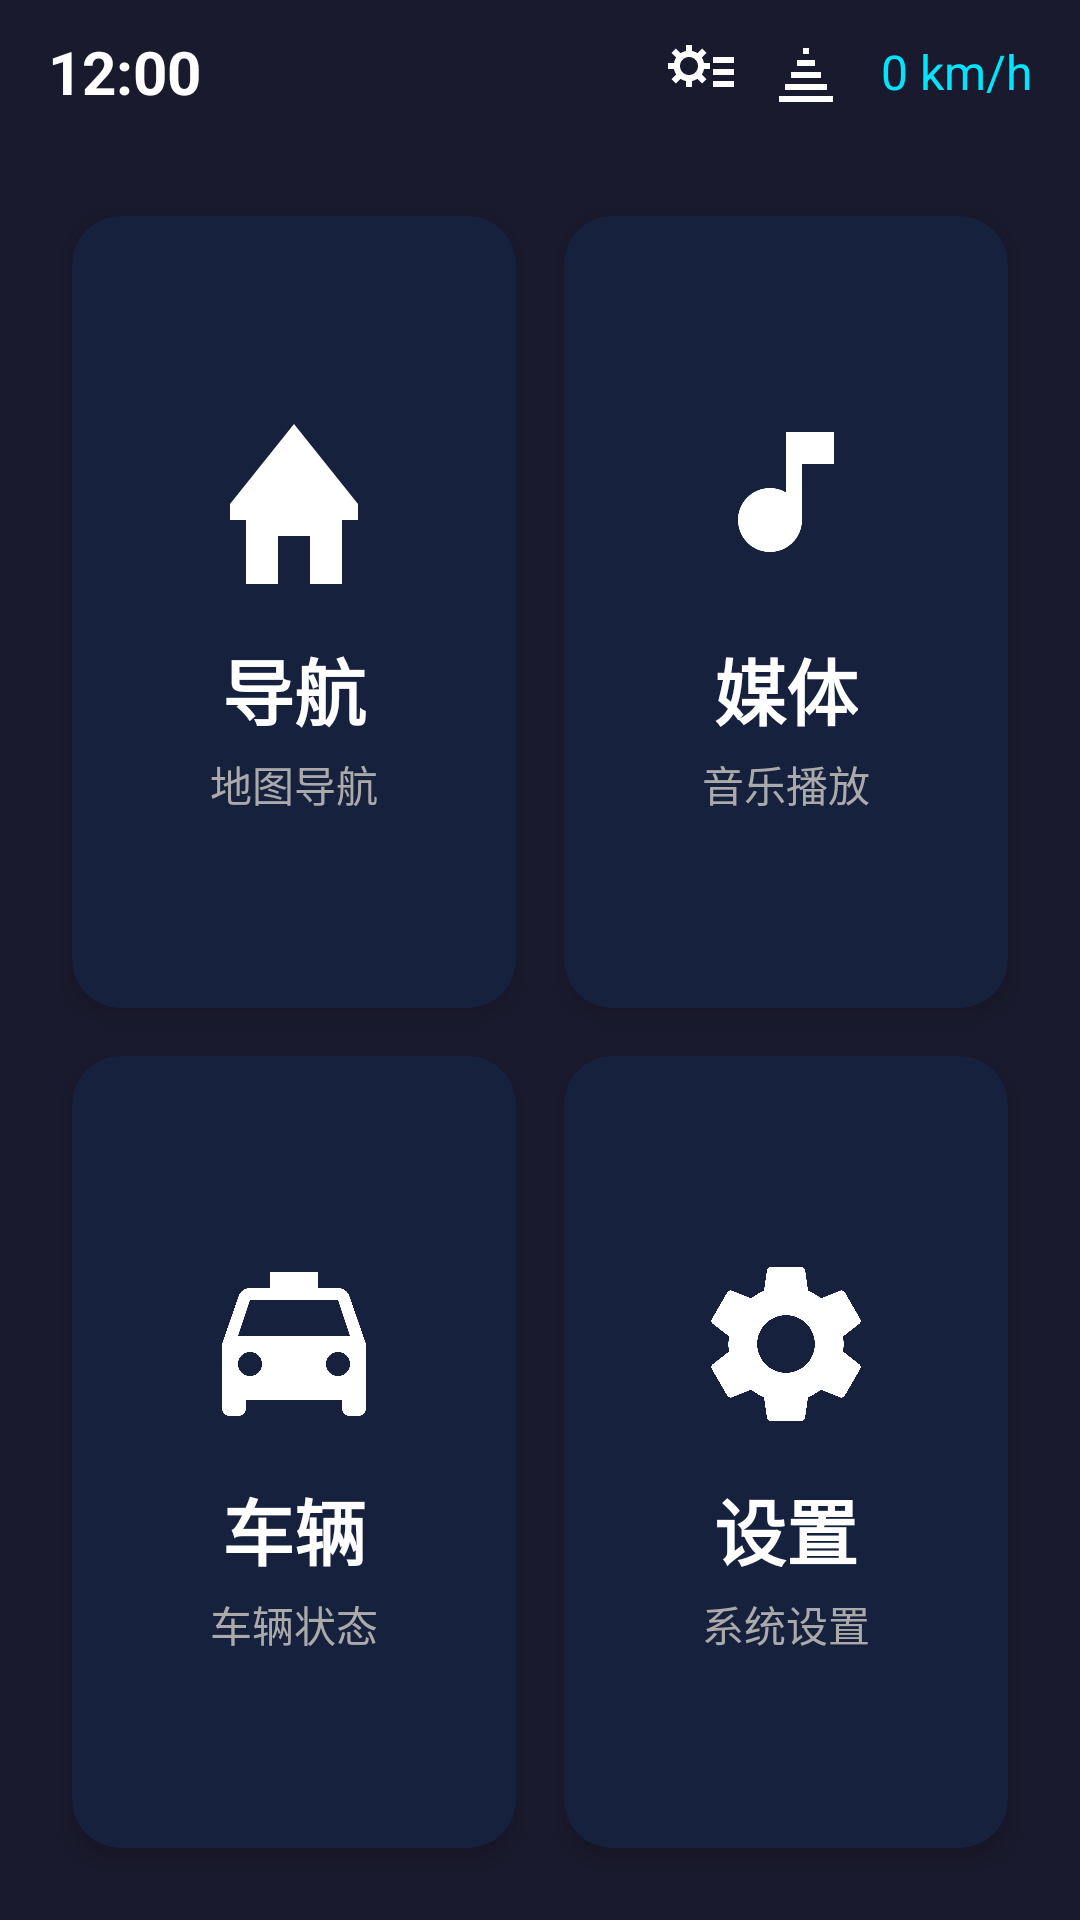

The Android layout XML behind this screen, and the referenced resources:
<!-- AndroidManifest.xml: activity theme Theme.CenterConsole -->
<!-- res/layout/activity_center_console.xml -->
<?xml version="1.0" encoding="utf-8"?>
<androidx.constraintlayout.widget.ConstraintLayout
    xmlns:android="http://schemas.android.com/apk/res/android"
    xmlns:app="http://schemas.android.com/apk/res-auto"
    android:layout_width="match_parent"
    android:layout_height="match_parent"
    android:background="#1A1A2E">

    
    <LinearLayout
        android:id="@+id/status_bar"
        android:layout_width="match_parent"
        android:layout_height="48dp"
        android:orientation="horizontal"
        android:gravity="center_vertical"
        android:paddingHorizontal="16dp"
        app:layout_constraintTop_toTopOf="parent">

        <TextView
            android:id="@+id/tv_time"
            android:layout_width="wrap_content"
            android:layout_height="wrap_content"
            android:text="12:00"
            android:textColor="#FFFFFF"
            android:textSize="20sp"
            android:textStyle="bold" />

        <View
            android:layout_width="0dp"
            android:layout_height="0dp"
            android:layout_weight="1" />

        <ImageView
            android:id="@+id/iv_wifi"
            android:layout_width="24dp"
            android:layout_height="24dp"
            android:src="@drawable/ic_wifi"
            android:layout_marginEnd="12dp" />

        <ImageView
            android:id="@+id/iv_signal"
            android:layout_width="24dp"
            android:layout_height="24dp"
            android:src="@drawable/ic_signal"
            android:layout_marginEnd="12dp" />

        <TextView
            android:id="@+id/tv_speed_preview"
            android:layout_width="wrap_content"
            android:layout_height="wrap_content"
            android:text="0 km/h"
            android:textColor="#00E5FF"
            android:textSize="16sp" />
    </LinearLayout>

    
    <GridLayout
        android:id="@+id/grid_menu"
        android:layout_width="match_parent"
        android:layout_height="0dp"
        android:layout_margin="16dp"
        android:columnCount="2"
        android:rowCount="2"
        app:layout_constraintTop_toBottomOf="@id/status_bar"
        app:layout_constraintBottom_toBottomOf="parent">

        
        <androidx.cardview.widget.CardView
            android:id="@+id/card_navigation"
            android:layout_width="0dp"
            android:layout_height="0dp"
            android:layout_columnWeight="1"
            android:layout_rowWeight="1"
            android:layout_margin="8dp"
            app:cardBackgroundColor="#16213E"
            app:cardCornerRadius="16dp"
            app:cardElevation="4dp">

            <LinearLayout
                android:layout_width="match_parent"
                android:layout_height="match_parent"
                android:orientation="vertical"
                android:gravity="center"
                android:padding="16dp">

                <ImageView
                    android:layout_width="64dp"
                    android:layout_height="64dp"
                    android:src="@drawable/ic_navigation"
                    android:layout_marginBottom="12dp" />

                <TextView
                    android:layout_width="wrap_content"
                    android:layout_height="wrap_content"
                    android:text="导航"
                    android:textColor="#FFFFFF"
                    android:textSize="24sp"
                    android:textStyle="bold" />

                <TextView
                    android:layout_width="wrap_content"
                    android:layout_height="wrap_content"
                    android:text="地图导航"
                    android:textColor="#AAAAAA"
                    android:textSize="14sp"
                    android:layout_marginTop="4dp" />
            </LinearLayout>
        </androidx.cardview.widget.CardView>

        
        <androidx.cardview.widget.CardView
            android:id="@+id/card_media"
            android:layout_width="0dp"
            android:layout_height="0dp"
            android:layout_columnWeight="1"
            android:layout_rowWeight="1"
            android:layout_margin="8dp"
            app:cardBackgroundColor="#16213E"
            app:cardCornerRadius="16dp"
            app:cardElevation="4dp">

            <LinearLayout
                android:layout_width="match_parent"
                android:layout_height="match_parent"
                android:orientation="vertical"
                android:gravity="center"
                android:padding="16dp">

                <ImageView
                    android:layout_width="64dp"
                    android:layout_height="64dp"
                    android:src="@drawable/ic_music"
                    android:layout_marginBottom="12dp" />

                <TextView
                    android:layout_width="wrap_content"
                    android:layout_height="wrap_content"
                    android:text="媒体"
                    android:textColor="#FFFFFF"
                    android:textSize="24sp"
                    android:textStyle="bold" />

                <TextView
                    android:layout_width="wrap_content"
                    android:layout_height="wrap_content"
                    android:text="音乐播放"
                    android:textColor="#AAAAAA"
                    android:textSize="14sp"
                    android:layout_marginTop="4dp" />
            </LinearLayout>
        </androidx.cardview.widget.CardView>

        
        <androidx.cardview.widget.CardView
            android:id="@+id/card_vehicle"
            android:layout_width="0dp"
            android:layout_height="0dp"
            android:layout_columnWeight="1"
            android:layout_rowWeight="1"
            android:layout_margin="8dp"
            app:cardBackgroundColor="#16213E"
            app:cardCornerRadius="16dp"
            app:cardElevation="4dp">

            <LinearLayout
                android:layout_width="match_parent"
                android:layout_height="match_parent"
                android:orientation="vertical"
                android:gravity="center"
                android:padding="16dp">

                <ImageView
                    android:layout_width="64dp"
                    android:layout_height="64dp"
                    android:src="@drawable/ic_car"
                    android:layout_marginBottom="12dp" />

                <TextView
                    android:layout_width="wrap_content"
                    android:layout_height="wrap_content"
                    android:text="车辆"
                    android:textColor="#FFFFFF"
                    android:textSize="24sp"
                    android:textStyle="bold" />

                <TextView
                    android:layout_width="wrap_content"
                    android:layout_height="wrap_content"
                    android:text="车辆状态"
                    android:textColor="#AAAAAA"
                    android:textSize="14sp"
                    android:layout_marginTop="4dp" />
            </LinearLayout>
        </androidx.cardview.widget.CardView>

        
        <androidx.cardview.widget.CardView
            android:id="@+id/card_settings"
            android:layout_width="0dp"
            android:layout_height="0dp"
            android:layout_columnWeight="1"
            android:layout_rowWeight="1"
            android:layout_margin="8dp"
            app:cardBackgroundColor="#16213E"
            app:cardCornerRadius="16dp"
            app:cardElevation="4dp">

            <LinearLayout
                android:layout_width="match_parent"
                android:layout_height="match_parent"
                android:orientation="vertical"
                android:gravity="center"
                android:padding="16dp">

                <ImageView
                    android:layout_width="64dp"
                    android:layout_height="64dp"
                    android:src="@drawable/ic_settings"
                    android:layout_marginBottom="12dp" />

                <TextView
                    android:layout_width="wrap_content"
                    android:layout_height="wrap_content"
                    android:text="设置"
                    android:textColor="#FFFFFF"
                    android:textSize="24sp"
                    android:textStyle="bold" />

                <TextView
                    android:layout_width="wrap_content"
                    android:layout_height="wrap_content"
                    android:text="系统设置"
                    android:textColor="#AAAAAA"
                    android:textSize="14sp"
                    android:layout_marginTop="4dp" />
            </LinearLayout>
        </androidx.cardview.widget.CardView>
    </GridLayout>

</androidx.constraintlayout.widget.ConstraintLayout>
<!-- resources referenced by this layout -->
<resources>
  <!-- drawable ic_car (drawable) -->
  <?xml version="1.0" encoding="utf-8"?>
  <vector xmlns:android="http://schemas.android.com/apk/res/android"
      android:width="24dp"
      android:height="24dp"
      android:viewportWidth="24"
      android:viewportHeight="24">
      <path
          android:fillColor="#FFFFFF"
          android:pathData="M18.92,6.01C18.72,5.42 18.16,5 17.5,5H15V3H9V5H6.5C5.84,5 5.29,5.42 5.08,6.01L3,12V20C3,20.55 3.45,21 4,21H5C5.55,21 6,20.55 6,20V19H18V20C18,20.55 18.45,21 19,21H20C20.55,21 21,20.55 21,20V12L18.92,6.01ZM6.5,16C5.67,16 5,15.33 5,14.5C5,13.67 5.67,13 6.5,13C7.33,13 8,13.67 8,14.5C8,15.33 7.33,16 6.5,16ZM17.5,16C16.67,16 16,15.33 16,14.5C16,13.67 16.67,13 17.5,13C18.33,13 19,13.67 19,14.5C19,15.33 18.33,16 17.5,16ZM5,11L6.5,6.5H17.5L19,11H5Z" />
  </vector>
  <!-- drawable ic_music (drawable) -->
  <?xml version="1.0" encoding="utf-8"?>
  <vector xmlns:android="http://schemas.android.com/apk/res/android"
      android:width="24dp"
      android:height="24dp"
      android:viewportWidth="24"
      android:viewportHeight="24">
      <path
          android:fillColor="#FFFFFF"
          android:pathData="M12,3V10.55C11.41,10.21 10.73,10 10,10C7.79,10 6,11.79 6,14C6,16.21 7.79,18 10,18C12.21,18 14,16.21 14,14V7H18V3H12Z" />
  </vector>
  <!-- drawable ic_navigation (drawable) -->
  <?xml version="1.0" encoding="utf-8"?>
  <vector xmlns:android="http://schemas.android.com/apk/res/android"
      android:width="24dp"
      android:height="24dp"
      android:viewportWidth="24"
      android:viewportHeight="24">
      <path
          android:fillColor="#FFFFFF"
          android:pathData="M12,2L4,12V14H6V22H10V16H14V22H18V14H20V12L12,2Z" />
  </vector>
  <!-- drawable ic_signal (drawable) -->
  <?xml version="1.0" encoding="utf-8"?>
  <vector xmlns:android="http://schemas.android.com/apk/res/android"
      android:width="24dp"
      android:height="24dp"
      android:viewportWidth="24"
      android:viewportHeight="24">
      <path
          android:fillColor="#FFFFFF"
          android:pathData="M2,22H20V20H2V22ZM4,18H18V16H4V18ZM6,14H16V12H6V14ZM8,10H14V8H8V10ZM10,6H12V4H10V6Z" />
  </vector>
  <style name="Theme.CenterConsole" parent="Theme.DualScreenCar">
          <item name="android:windowBackground">@color/center_console_bg</item>
          <item name="android:statusBarColor">@color/center_console_bg</item>
          <item name="android:navigationBarColor">@color/center_console_bg</item>
      </style>
  <style name="Theme.DualScreenCar" parent="Theme.MaterialComponents.DayNight.NoActionBar">
          <item name="colorPrimary">@color/purple_500</item>
          <item name="colorPrimaryVariant">@color/purple_700</item>
          <item name="colorOnPrimary">@color/white</item>
          <item name="colorSecondary">@color/teal_200</item>
          <item name="colorOnSecondary">@color/black</item>
          <item name="android:statusBarColor">@color/black</item>
          <item name="android:navigationBarColor">@color/black</item>
      </style>
  <color name="center_console_bg">#FF1A1A2E</color>
  <color name="purple_500">#FF6200EE</color>
  <color name="purple_700">#FF3700B3</color>
  <color name="white">#FFFFFFFF</color>
  <color name="teal_200">#FF03DAC5</color>
  <color name="black">#FF000000</color>
</resources>
